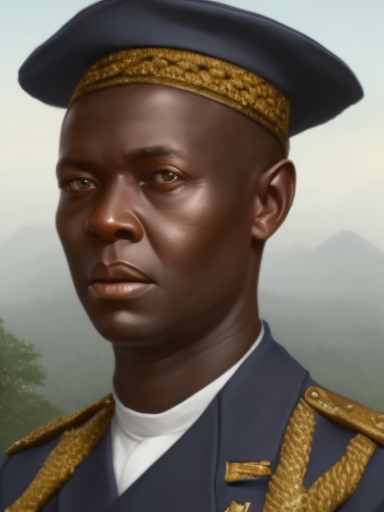
Generation parameters embedded in this image by AUTOMATIC1111 Stable Diffusion web UI or a fork of it (Forge, ...) (PNG 'parameters' text chunk):
matte painting, sharp focus, hoi4_vanilla_portrait_style, African, navy uniform
Negative prompt: moustache
Steps: 20, Sampler: Euler a, CFG scale: 7, Seed: 2996593875, Size: 384x512, Model hash: 9b8aa544, Batch size: 2, Batch pos: 1